Dataset: rvlcdip_preprocessed1 (GitHub, MariamAnwer820/Document-Image-Classification). Classes: ADVE, email, form, letter, memo, news, note, report, resume, scientific document.

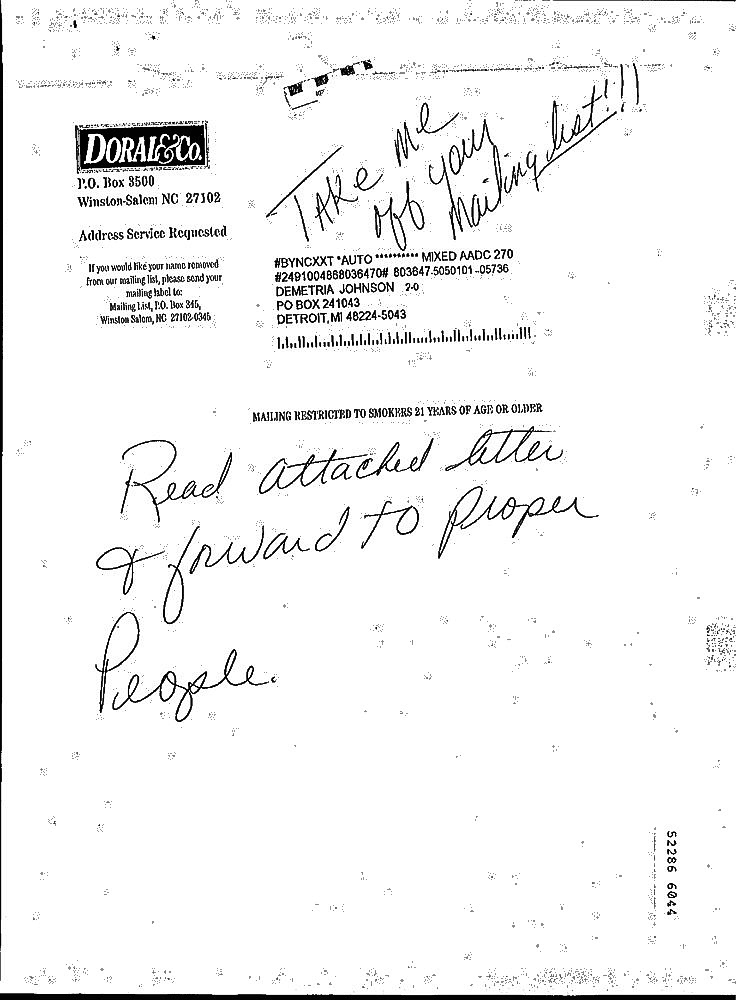
Label: note

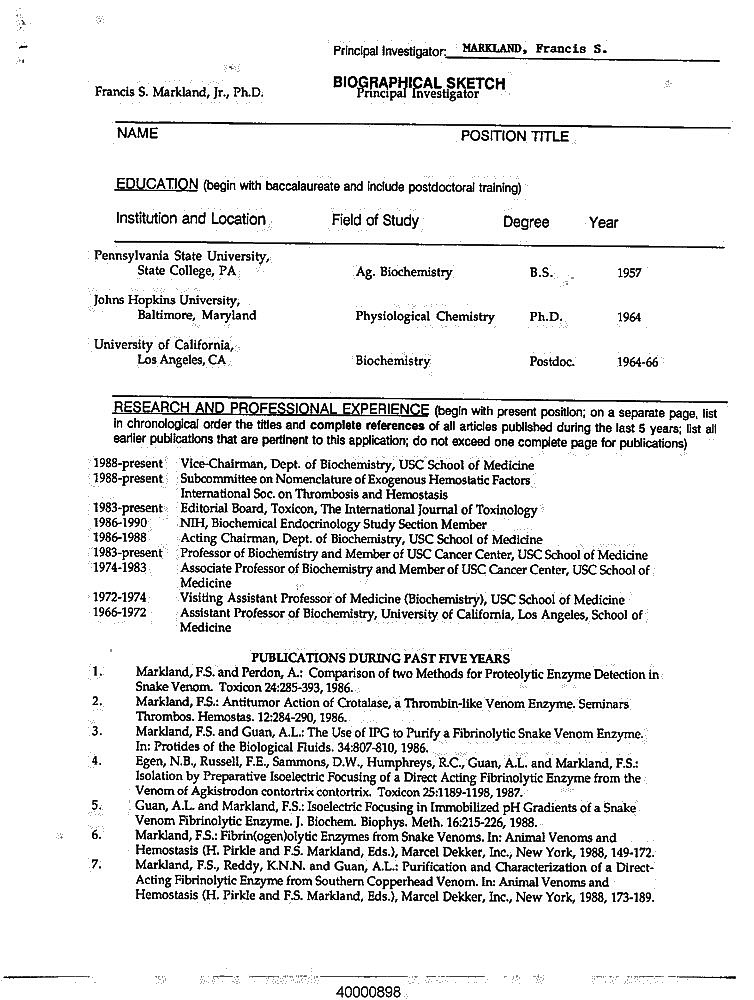
Label: resume

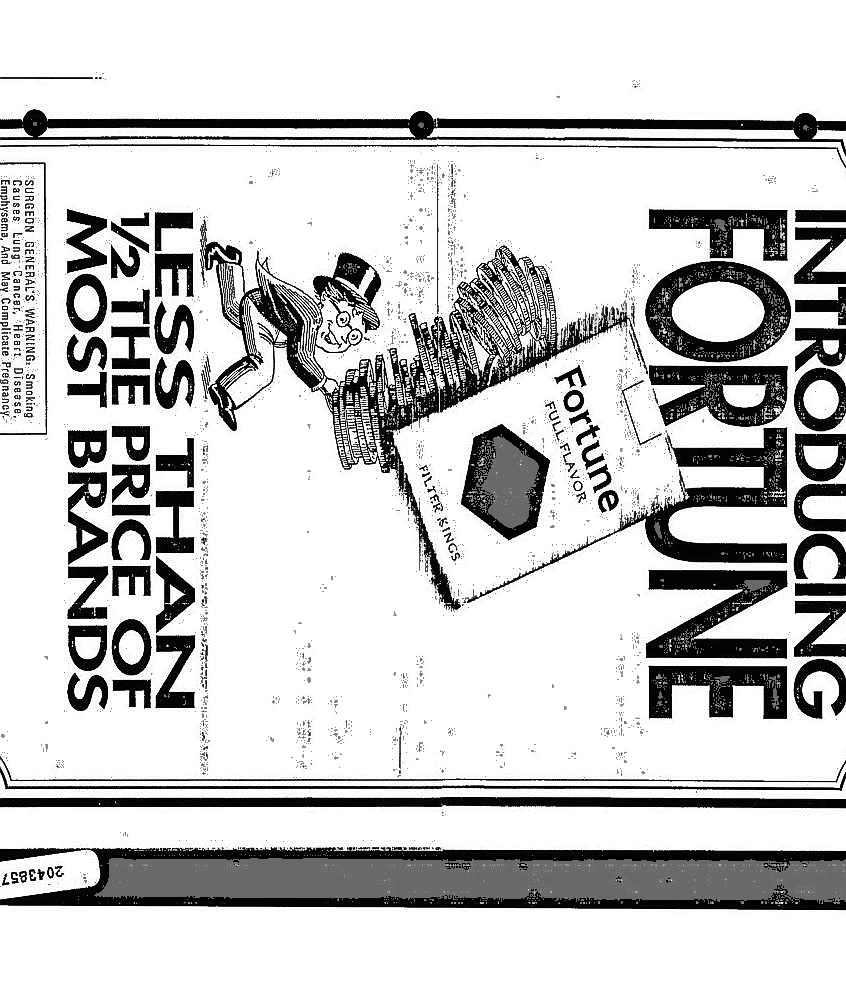
Label: ADVE

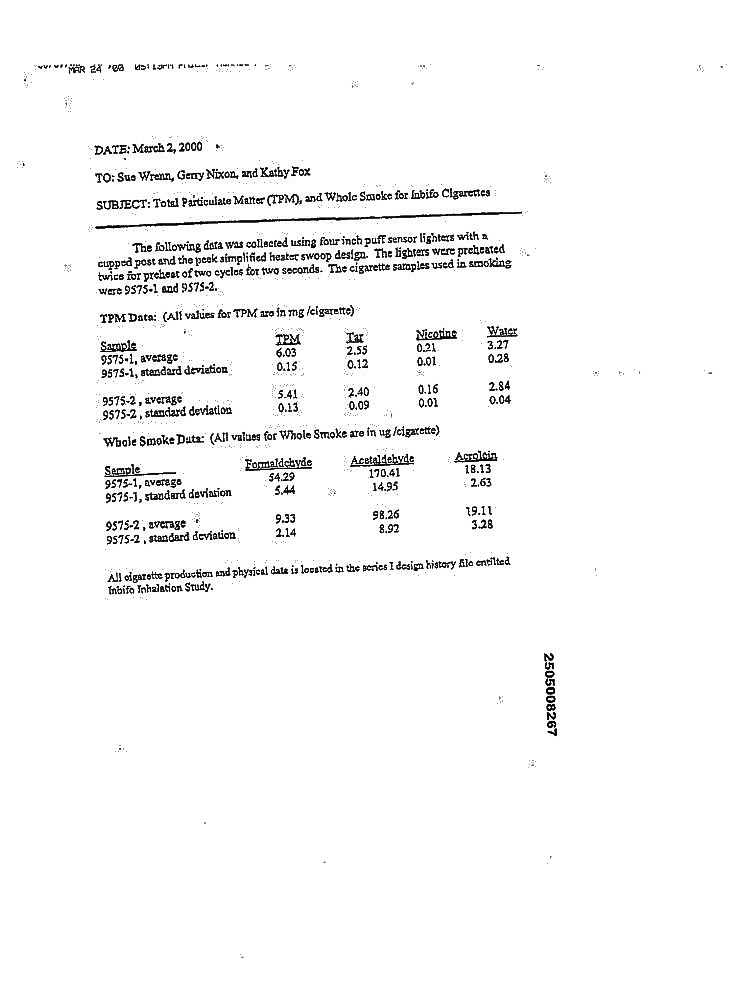
Label: report

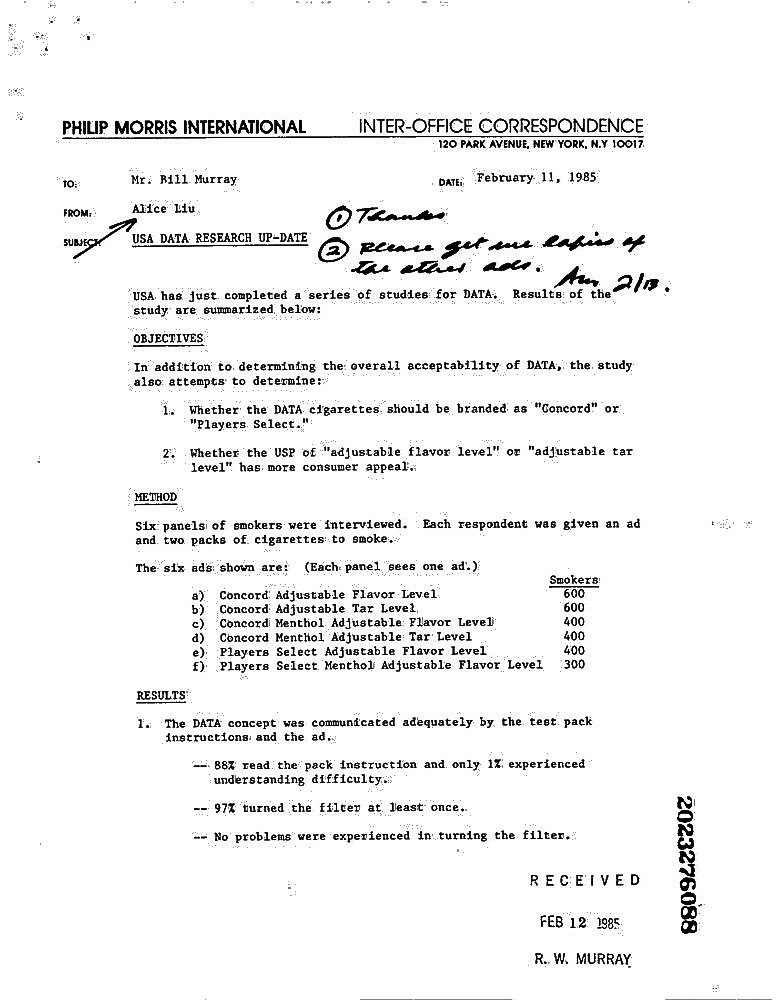
Label: memo

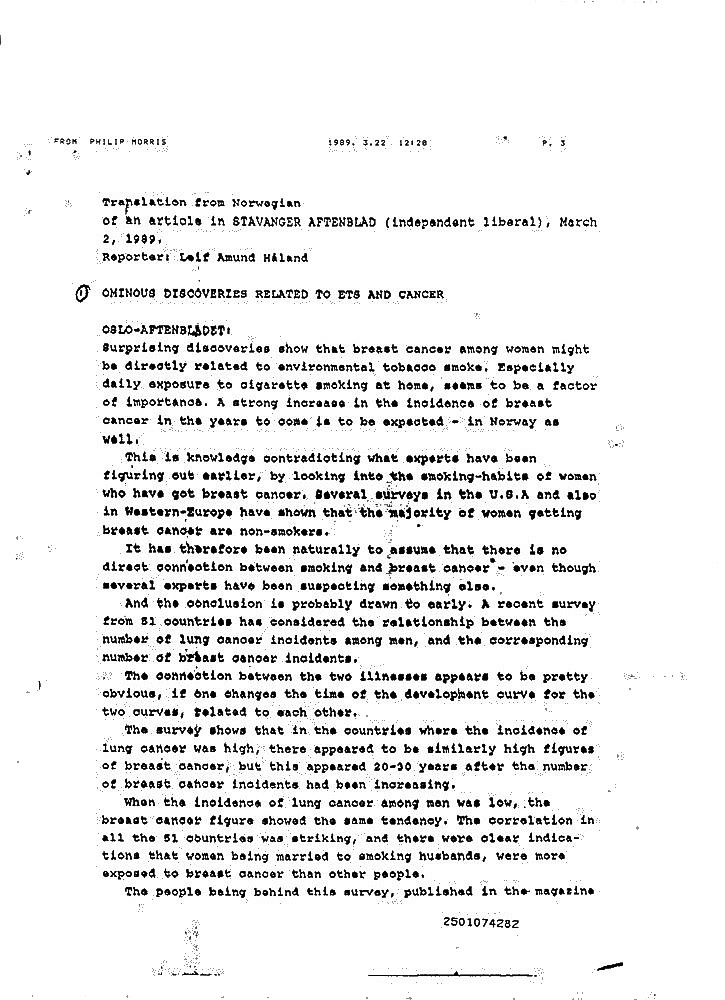
Label: news
